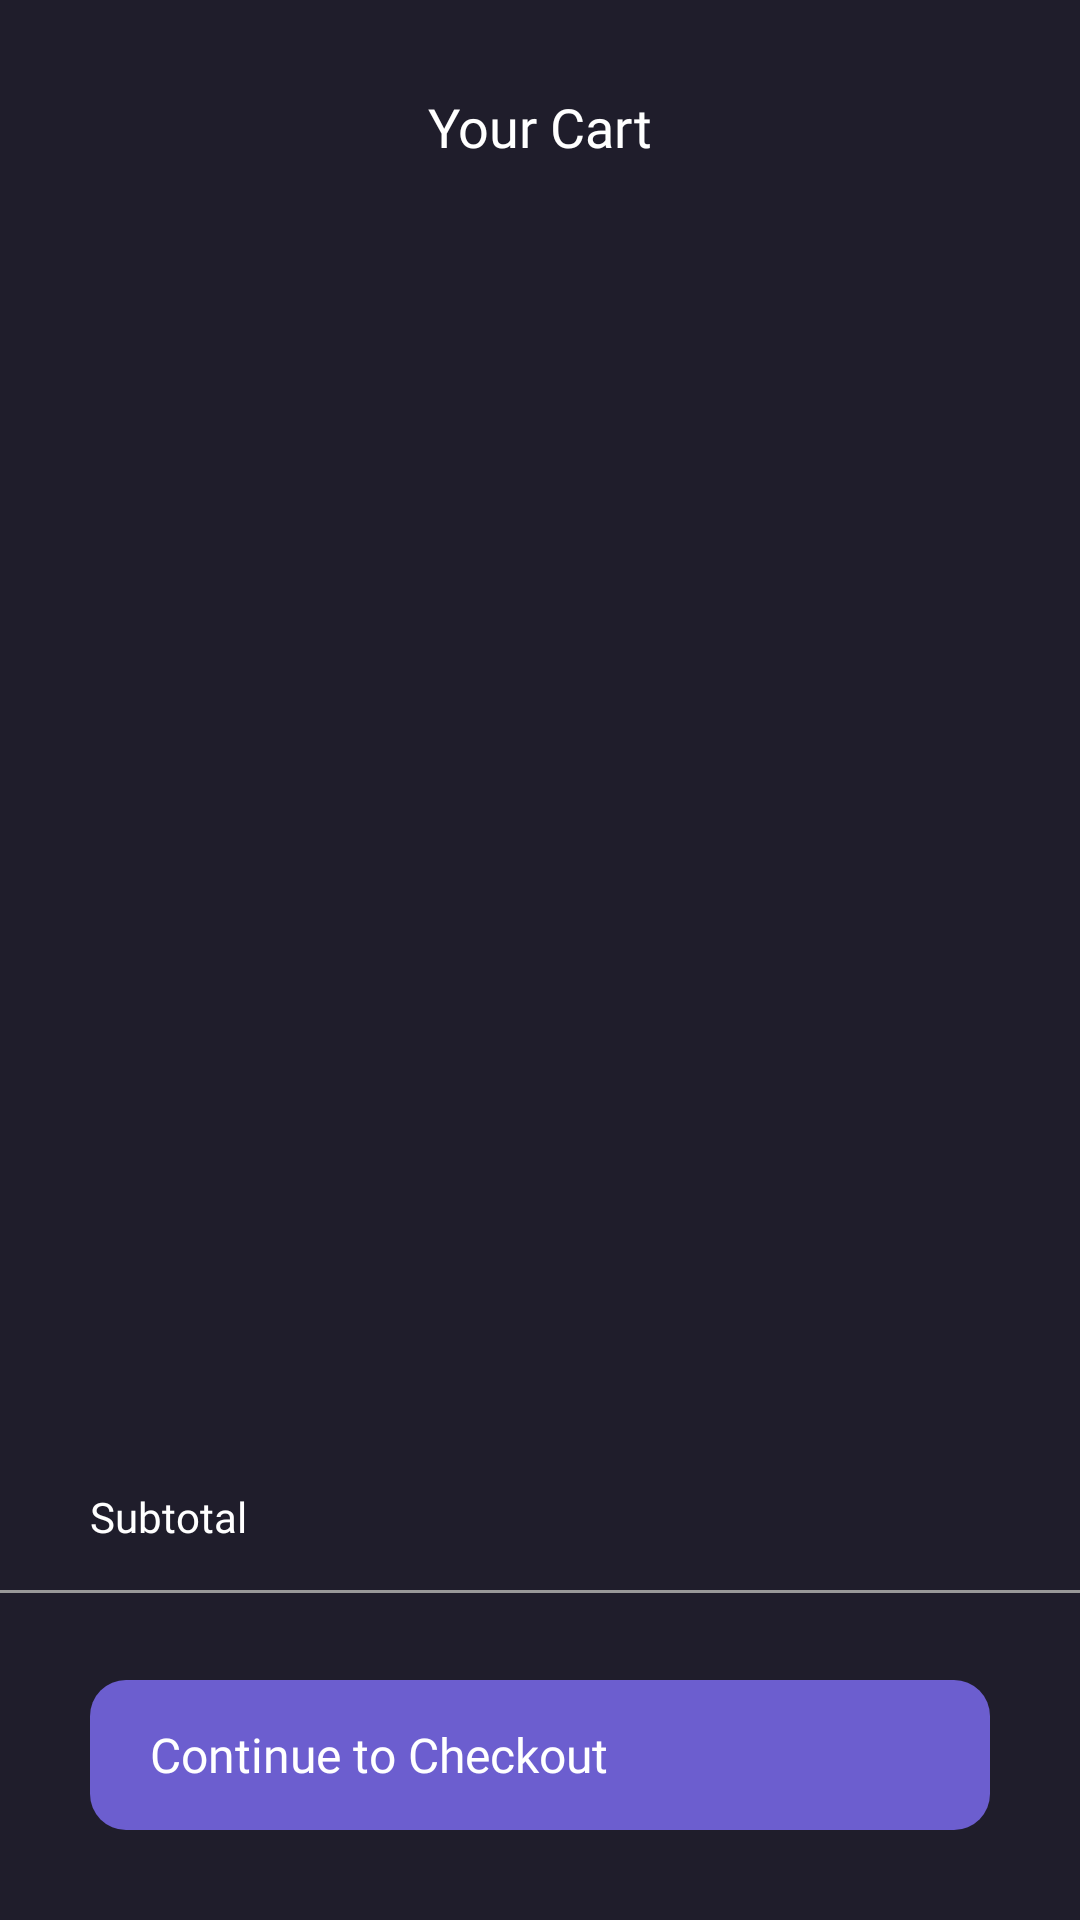

This screen was rendered from an Android layout file. Write that file and the resources it references.
<!-- AndroidManifest.xml: application theme Base.Theme.ShamoAndroid -->
<!-- res/layout/fragment_cart.xml -->
<?xml version="1.0" encoding="utf-8"?>
<androidx.constraintlayout.widget.ConstraintLayout xmlns:android="http://schemas.android.com/apk/res/android"
    xmlns:app="http://schemas.android.com/apk/res-auto"
    xmlns:tools="http://schemas.android.com/tools"
    android:layout_width="match_parent"
    android:layout_height="match_parent"
    android:background="@color/background_1"
    tools:context=".view.cart.CartFragment">

    <androidx.appcompat.widget.AppCompatTextView
        android:id="@+id/iv_title_cart"
        android:layout_width="wrap_content"
        android:layout_height="wrap_content"
        android:layout_marginTop="30dp"
        android:fontFamily="@font/poppins_medium"
        android:text="@string/your_cart"
        android:textColor="@color/white"
        android:textSize="18sp"
        app:layout_constraintEnd_toEndOf="parent"
        app:layout_constraintStart_toStartOf="parent"
        app:layout_constraintTop_toTopOf="parent" />

    <androidx.appcompat.widget.AppCompatImageView
        android:id="@+id/iv_bg_frag_cart"
        android:layout_width="match_parent"
        android:layout_height="0dp"
        android:layout_marginTop="30dp"
        android:background="@color/background_1"
        app:layout_constraintBottom_toBottomOf="parent"
        app:layout_constraintEnd_toEndOf="parent"
        app:layout_constraintStart_toStartOf="parent"
        app:layout_constraintTop_toBottomOf="@id/iv_title_cart" />

    <androidx.recyclerview.widget.RecyclerView
        android:id="@+id/rv_cart"
        android:layout_width="match_parent"
        android:layout_height="0dp"
        android:layout_marginHorizontal="30dp"
        android:layout_marginTop="15dp"
        android:layout_marginBottom="15dp"
        app:layout_constraintBottom_toTopOf="@id/tv_subtotal_price"
        app:layout_constraintEnd_toEndOf="parent"
        app:layout_constraintStart_toStartOf="parent"
        app:layout_constraintTop_toTopOf="@id/iv_bg_frag_cart"
        tools:listitem="@layout/item_cart_product" />

    <androidx.appcompat.widget.AppCompatTextView
        android:layout_width="wrap_content"
        android:layout_height="0dp"
        android:layout_marginBottom="15dp"
        android:fontFamily="@font/poppins"
        android:text="@string/subtotal"
        android:textColor="@color/white"
        android:textSize="14sp"
        app:layout_constraintBottom_toTopOf="@id/bg_footer_cart"
        app:layout_constraintStart_toStartOf="@id/rv_cart" />

    <androidx.appcompat.widget.AppCompatTextView
        android:id="@+id/tv_subtotal_price"
        android:layout_width="wrap_content"
        android:layout_height="0dp"
        android:layout_marginBottom="15dp"
        android:fontFamily="@font/poppins_semibold"
        android:textColor="@color/price"
        android:textSize="16sp"
        app:layout_constraintBottom_toTopOf="@id/bg_footer_cart"
        app:layout_constraintEnd_toEndOf="@id/rv_cart"
        tools:text="$287,96" />

    <androidx.appcompat.widget.AppCompatImageView
        android:id="@+id/bg_footer_cart"
        android:layout_width="match_parent"
        android:layout_height="110dp"
        android:background="@drawable/custom_background_footer_cart"
        app:layout_constraintBottom_toBottomOf="parent"
        app:layout_constraintEnd_toEndOf="parent"
        app:layout_constraintStart_toStartOf="parent" />

    <LinearLayout
        android:id="@+id/btn_con_check"
        android:layout_width="match_parent"
        android:layout_height="50dp"
        android:layout_marginHorizontal="30dp"
        android:background="@drawable/custom_background_button"
        android:gravity="center"
        android:orientation="horizontal"
        android:paddingHorizontal="20dp"
        app:layout_constraintBottom_toBottomOf="@id/bg_footer_cart"
        app:layout_constraintEnd_toEndOf="@id/bg_footer_cart"
        app:layout_constraintStart_toStartOf="@id/bg_footer_cart"
        app:layout_constraintTop_toTopOf="@id/bg_footer_cart">

        <androidx.appcompat.widget.AppCompatTextView
            android:layout_width="0dp"
            android:layout_height="wrap_content"
            android:layout_weight="1"
            android:fontFamily="@font/poppins_semibold"
            android:text="@string/continue_to_checkout"
            android:textColor="@color/white"
            android:textSize="16sp" />

        <androidx.appcompat.widget.AppCompatImageView
            android:layout_width="wrap_content"
            android:layout_height="wrap_content"
            android:src="@drawable/ic_next" />

    </LinearLayout>

    <LinearLayout
        android:id="@+id/bg_empty_cart"
        android:layout_width="match_parent"
        android:layout_height="match_parent"
        android:gravity="center"
        android:orientation="vertical"
        android:visibility="gone"
        app:layout_constraintBottom_toBottomOf="parent"
        app:layout_constraintEnd_toEndOf="parent"
        app:layout_constraintStart_toStartOf="parent"
        app:layout_constraintTop_toTopOf="parent"
        tools:visibility="gone">

        <androidx.appcompat.widget.AppCompatImageView
            android:layout_width="74dp"
            android:layout_height="62dp"
            android:layout_gravity="center"
            android:src="@drawable/icon_empty_cart" />

        <androidx.appcompat.widget.AppCompatTextView
            android:layout_width="wrap_content"
            android:layout_height="wrap_content"
            android:layout_gravity="center"
            android:layout_marginTop="23dp"
            android:fontFamily="@font/poppins_medium"
            android:text="@string/opss_your_cart_is_empty"
            android:textColor="@color/white"
            android:textSize="16sp" />

        <androidx.appcompat.widget.AppCompatTextView
            android:layout_width="wrap_content"
            android:layout_height="wrap_content"
            android:layout_gravity="center"
            android:layout_marginTop="12dp"
            android:fontFamily="@font/poppins"
            android:text="@string/let_s_find_your_favorite_shoes"
            android:textColor="@color/secondary_text"
            android:textSize="14sp" />

    </LinearLayout>

</androidx.constraintlayout.widget.ConstraintLayout>
<!-- res/layout/item_cart_product.xml (included above) -->
<?xml version="1.0" encoding="utf-8"?>
<androidx.cardview.widget.CardView xmlns:android="http://schemas.android.com/apk/res/android"
    xmlns:app="http://schemas.android.com/apk/res-auto"
    xmlns:tools="http://schemas.android.com/tools"
    android:id="@+id/cv_cart_product"
    android:layout_width="match_parent"
    android:layout_height="110dp"
    android:layout_marginVertical="10dp"
    app:cardCornerRadius="12dp"
    app:cardElevation="0dp">

    <androidx.constraintlayout.widget.ConstraintLayout
        android:layout_width="match_parent"
        android:layout_height="match_parent"
        android:background="@color/background_2">

        <androidx.appcompat.widget.AppCompatImageView
            android:id="@+id/iv_cart_product"
            android:layout_width="60dp"
            android:layout_height="60dp"
            android:layout_marginStart="16dp"
            android:layout_marginTop="10dp"
            android:scaleType="centerCrop"
            app:layout_constraintStart_toStartOf="parent"
            app:layout_constraintTop_toTopOf="parent"
            tools:src="@drawable/image_shoes2" />

        <LinearLayout
            android:id="@+id/bg_remove_cart_product"
            android:layout_width="wrap_content"
            android:layout_height="wrap_content"
            android:layout_marginTop="12dp"
            android:gravity="center"
            android:orientation="horizontal"
            app:layout_constraintStart_toStartOf="@id/iv_cart_product"
            app:layout_constraintTop_toBottomOf="@id/iv_cart_product">

            <androidx.appcompat.widget.AppCompatImageButton
                android:layout_width="10dp"
                android:layout_height="12dp"
                android:layout_marginEnd="4dp"
                android:background="@android:color/transparent"
                android:scaleType="fitCenter"
                android:src="@drawable/icon_remove" />

            <androidx.appcompat.widget.AppCompatTextView
                android:layout_width="wrap_content"
                android:layout_height="wrap_content"
                android:fontFamily="@font/poppins_light"
                android:text="@string/remove"
                android:textAlignment="center"
                android:textColor="@color/alert"
                android:textSize="12sp" />

        </LinearLayout>

        <androidx.appcompat.widget.AppCompatTextView
            android:id="@+id/tv_name_cart_product"
            android:layout_width="0dp"
            android:layout_height="wrap_content"
            android:layout_marginHorizontal="12dp"
            android:layout_marginTop="8dp"
            android:ellipsize="end"
            android:fontFamily="@font/poppins_semibold"
            android:maxLines="1"
            android:textColor="@color/white"
            android:textSize="14sp"
            app:layout_constraintEnd_toStartOf="@id/btn_action"
            app:layout_constraintStart_toEndOf="@id/iv_cart_product"
            app:layout_constraintTop_toTopOf="@id/iv_cart_product"
            tools:text="Terrex Urban Low" />

        <androidx.appcompat.widget.AppCompatTextView
            android:id="@+id/tv_price_cart_product"
            android:layout_width="wrap_content"
            android:layout_height="wrap_content"
            android:layout_marginTop="2dp"
            android:fontFamily="@font/poppins"
            android:textColor="@color/price"
            android:textSize="14sp"
            app:layout_constraintStart_toStartOf="@id/tv_name_cart_product"
            app:layout_constraintTop_toBottomOf="@id/tv_name_cart_product"
            tools:text="$143,98" />

        <LinearLayout
            android:id="@+id/btn_action"
            android:layout_width="wrap_content"
            android:layout_height="wrap_content"
            android:layout_marginTop="13dp"
            android:layout_marginEnd="16dp"
            android:gravity="center"
            android:orientation="vertical"
            app:layout_constraintEnd_toEndOf="parent"
            app:layout_constraintTop_toTopOf="parent">

            <androidx.appcompat.widget.AppCompatImageButton
                android:id="@+id/btn_plus_cart"
                android:layout_width="16dp"
                android:layout_height="16dp"
                android:background="@android:color/transparent"
                android:scaleType="centerCrop"
                android:src="@drawable/button_add" />

            <androidx.appcompat.widget.AppCompatTextView
                android:id="@+id/tv_count_cart"
                android:layout_width="wrap_content"
                android:layout_height="wrap_content"
                android:layout_marginHorizontal="2dp"
                android:fontFamily="@font/poppins_medium"
                android:textAlignment="center"
                android:textColor="@color/white"
                android:textSize="14sp"
                tools:text="2" />

            <androidx.appcompat.widget.AppCompatImageButton
                android:id="@+id/btn_minus_cart"
                android:layout_width="16dp"
                android:layout_height="16dp"
                android:background="@android:color/transparent"
                android:scaleType="centerCrop"
                android:src="@drawable/button_min" />

        </LinearLayout>

    </androidx.constraintlayout.widget.ConstraintLayout>

</androidx.cardview.widget.CardView>
<!-- resources referenced by this layout -->
<resources>
  <color name="alert">#ED6363</color>
  <color name="background_1">#1F1D2B</color>
  <color name="background_2">#2B2937</color>
  <color name="price">#2C96F1</color>
  <color name="secondary_text">#999999</color>
  <color name="white">#FFFFFFFF</color>
  <!-- drawable custom_background_button (drawable) -->
  <?xml version="1.0" encoding="utf-8"?>
  <selector xmlns:android="http://schemas.android.com/apk/res/android">
      <item>
          <shape>
              <solid android:color="@color/primary" />
              <corners android:radius="12dp" />
          </shape>
      </item>
  </selector>
  <!-- drawable custom_background_footer_cart (drawable) -->
  <?xml version="1.0" encoding="utf-8"?>
  <layer-list xmlns:android="http://schemas.android.com/apk/res/android">
      <item>
          <shape android:shape="rectangle">
              <stroke
                  android:width="1dp"
                  android:color="@color/secondary_text" />
              <solid android:color="@color/background_1" />
          </shape>
      </item>
      <item android:top="1dp">
          <shape android:shape="rectangle">
              <stroke
                  android:width="1dp"
                  android:color="@color/background_1" />
          </shape>
      </item>
  </layer-list>
  <string name="continue_to_checkout">Continue to Checkout</string>
  <string name="let_s_find_your_favorite_shoes">Let\'s find your favorite shoes</string>
  <string name="opss_your_cart_is_empty">Opss! Your Cart is Empty</string>
  <string name="remove">Remove</string>
  <string name="subtotal">Subtotal</string>
  <string name="your_cart">Your Cart</string>
  <style name="Base.Theme.ShamoAndroid" parent="Theme.Material3.DayNight.NoActionBar">
          <item name="android:windowIsTranslucent">true</item>
          
          
      </style>
  <color name="primary">#6C5ECF</color>
</resources>
